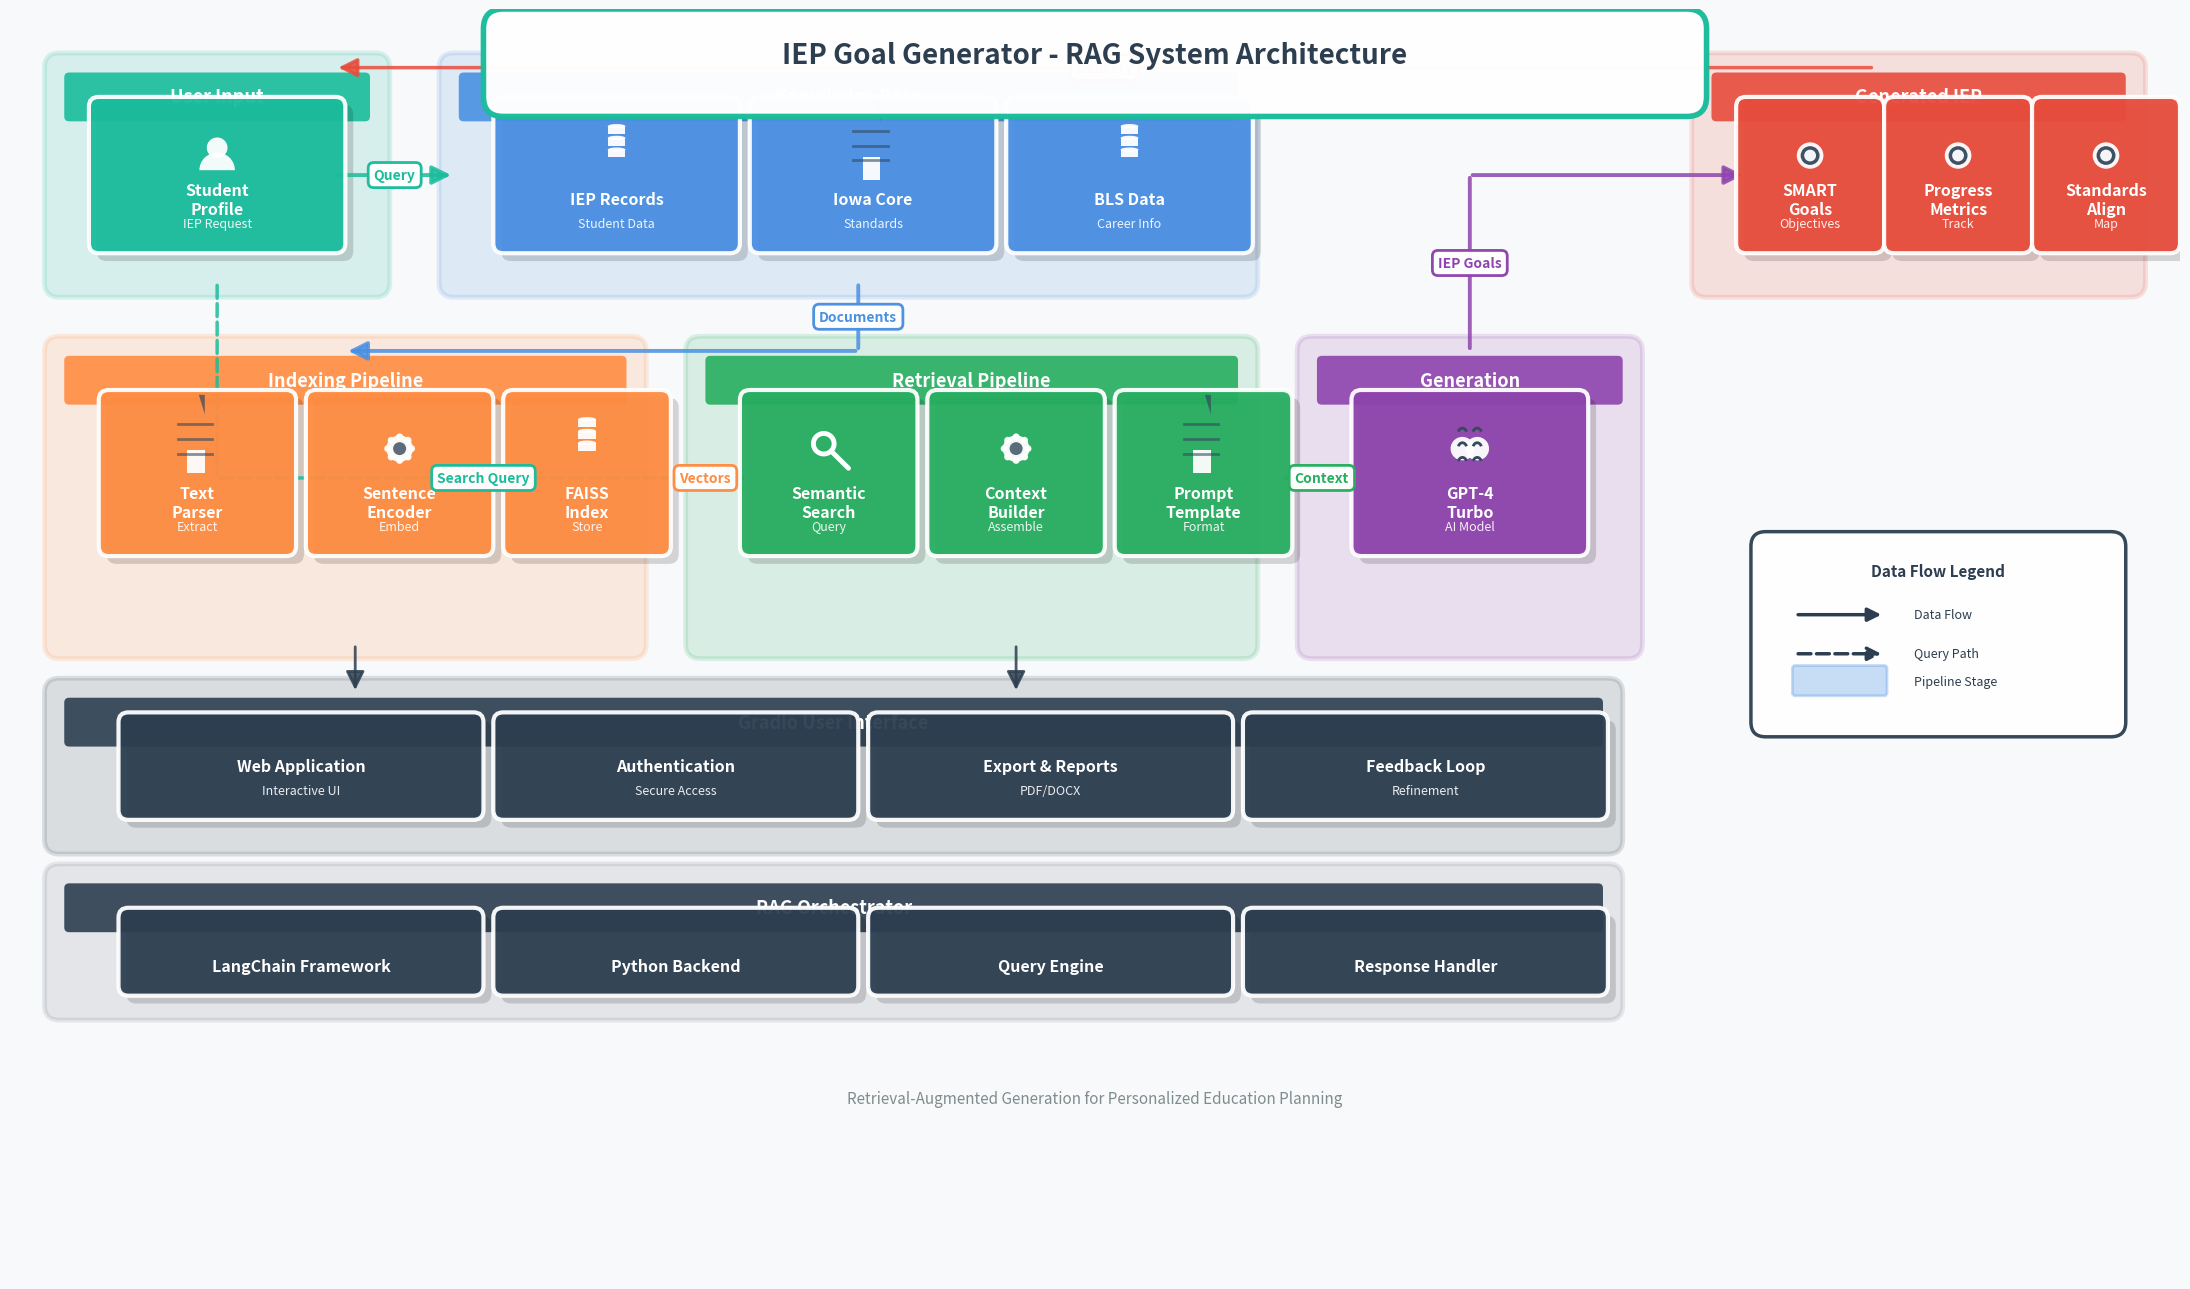

This chart was generated by the following Python code:
import matplotlib.pyplot as plt
import matplotlib.patches as mpatches
from matplotlib.patches import FancyBboxPatch, FancyArrowPatch, Circle, Rectangle, Polygon, Wedge, Arc
import numpy as np

# Create figure with modern gradient background
fig, ax = plt.subplots(figsize=(22, 13), facecolor='#f8f9fa')
ax.set_xlim(0, 22)
ax.set_ylim(0, 13)
ax.axis('off')

# Professional color palette inspired by the references
COLORS = {
    'blue': '#4A90E2',
    'teal': '#1ABC9C',
    'orange': '#FF8C42',
    'purple': '#8E44AD',
    'red': '#E74C3C',
    'green': '#27AE60',
    'navy': '#2C3E50',
    'yellow': '#F39C12',
    'pink': '#E91E63',
}

def draw_container(ax, x, y, width, height, title, color, alpha=0.15):
    """Draw a rounded container box with title"""
    # Container background
    container = FancyBboxPatch(
        (x, y), width, height,
        boxstyle="round,pad=0.15",
        facecolor=color,
        edgecolor=color,
        linewidth=3.5,
        alpha=alpha,
        zorder=0
    )
    ax.add_patch(container)
    
    # Title bar
    title_bar = FancyBboxPatch(
        (x + 0.1, y + height - 0.5), width - 0.2, 0.4,
        boxstyle="round,pad=0.05",
        facecolor=color,
        edgecolor='none',
        linewidth=0,
        alpha=0.9,
        zorder=1
    )
    ax.add_patch(title_bar)
    
    # Title text
    ax.text(x + width/2, y + height - 0.3, title,
            ha='center', va='center',
            fontsize=13, fontweight='bold',
            color='white', zorder=2,
            family='sans-serif')

def draw_component(ax, x, y, width, height, label, color, icon_type=None, subtitle=None):
    """Draw a modern component box with icon and label"""
    # Shadow effect
    shadow = FancyBboxPatch(
        (x + 0.08, y - 0.08), width, height,
        boxstyle="round,pad=0.1",
        facecolor='#000000',
        edgecolor='none',
        alpha=0.15,
        zorder=1
    )
    ax.add_patch(shadow)
    
    # Main box
    box = FancyBboxPatch(
        (x, y), width, height,
        boxstyle="round,pad=0.1",
        facecolor=color,
        edgecolor='white',
        linewidth=3,
        alpha=0.95,
        zorder=2
    )
    ax.add_patch(box)
    
    # Icon at top
    if icon_type:
        icon_y = y + height - 0.5
        draw_icon(ax, x + width/2, icon_y, icon_type, color='white')
    
    # Label
    label_y = y + 0.45 if subtitle else y + height/2 - 0.15
    ax.text(x + width/2, label_y, label,
            ha='center', va='center',
            fontsize=11.5, fontweight='bold',
            color='white', zorder=3,
            family='sans-serif')
    
    # Subtitle
    if subtitle:
        ax.text(x + width/2, y + 0.2, subtitle,
                ha='center', va='center',
                fontsize=9, fontweight='normal',
                color='white', alpha=0.9, zorder=3,
                family='sans-serif', style='italic')

def draw_icon(ax, x, y, icon_type, color='white', size=0.3):
    """Draw modern icons"""
    if icon_type == 'user':
        # User silhouette
        head = Circle((x, y + 0.08), size*0.35, facecolor=color, 
                     edgecolor='none', linewidth=0, zorder=4, alpha=0.95)
        ax.add_patch(head)
        body = Wedge((x, y - 0.15), size*0.6, 0, 180,
                    facecolor=color, edgecolor='none', zorder=4, alpha=0.95)
        ax.add_patch(body)
    
    elif icon_type == 'database':
        # Stacked database cylinders
        for i, offset in enumerate([0, 0.12, 0.24]):
            top = mpatches.Ellipse((x, y + offset + 0.06), size*0.6, size*0.15, 
                                  facecolor=color, edgecolor='none', zorder=4, alpha=0.95)
            rect = Rectangle((x - size*0.3, y + offset - 0.02), size*0.6, 0.08, 
                           facecolor=color, edgecolor='none', zorder=4, alpha=0.95)
            ax.add_patch(rect)
            ax.add_patch(top)
    
    elif icon_type == 'document':
        # Document with lines
        doc = Rectangle((x - size*0.35, y - 0.25), size*0.6, size*0.8, 
                       facecolor=color, edgecolor='none', zorder=4, alpha=0.95, 
                       transform=ax.transData)
        ax.add_patch(doc)
        # Folded corner
        fold_tri = Polygon([(x + size*0.25, y + 0.55), (x + size*0.25, y + 0.35), 
                           (x + size*0.05, y + 0.55)],
                          facecolor='#34495e', edgecolor='none', zorder=4, alpha=0.7)
        ax.add_patch(fold_tri)
        # Lines on doc
        for i in range(3):
            y_line = y - 0.05 + i * 0.15
            ax.plot([x - 0.2, x + 0.15], [y_line, y_line], 
                   color='#34495e', linewidth=2, zorder=4, alpha=0.6)
    
    elif icon_type == 'brain':
        # Brain with details
        left = Circle((x - size*0.25, y), size*0.4, facecolor=color, 
                     edgecolor='none', zorder=4, alpha=0.95)
        right = Circle((x + size*0.25, y), size*0.4, facecolor=color, 
                      edgecolor='none', zorder=4, alpha=0.95)
        ax.add_patch(left)
        ax.add_patch(right)
        # Brain curves
        for offset_y in [-0.15, 0, 0.15]:
            ax.add_patch(Arc((x - size*0.25, y + offset_y), size*0.3, size*0.4, 
                           angle=0, theta1=30, theta2=150,
                           edgecolor='#34495e', linewidth=2, zorder=4))
            ax.add_patch(Arc((x + size*0.25, y + offset_y), size*0.3, size*0.4, 
                           angle=0, theta1=30, theta2=150,
                           edgecolor='#34495e', linewidth=2, zorder=4))
    
    elif icon_type == 'gear':
        # Gear mechanism
        outer = Circle((x, y), size*0.45, facecolor=color, 
                      edgecolor='none', zorder=4, alpha=0.95)
        inner = Circle((x, y), size*0.22, facecolor='#34495e', 
                      edgecolor='none', zorder=4, alpha=0.8)
        ax.add_patch(outer)
        ax.add_patch(inner)
        # Gear teeth
        for angle in [0, 45, 90, 135, 180, 225, 270, 315]:
            rad = np.radians(angle)
            tooth_x = x + size*0.4 * np.cos(rad)
            tooth_y = y + size*0.4 * np.sin(rad)
            tooth = Circle((tooth_x, tooth_y), size*0.12, 
                          facecolor=color, edgecolor='none', zorder=4, alpha=0.95)
            ax.add_patch(tooth)
    
    elif icon_type == 'search':
        # Magnifying glass
        lens = Circle((x - 0.05, y + 0.05), size*0.35, facecolor='none', 
                     edgecolor=color, linewidth=3.5, zorder=4)
        ax.add_patch(lens)
        handle_angle = -45
        rad = np.radians(handle_angle)
        handle_start_x = x - 0.05 + size*0.35 * np.cos(rad)
        handle_start_y = y + 0.05 + size*0.35 * np.sin(rad)
        handle_end_x = handle_start_x + 0.25 * np.cos(rad)
        handle_end_y = handle_start_y + 0.25 * np.sin(rad)
        ax.plot([handle_start_x, handle_end_x], [handle_start_y, handle_end_y], 
               color=color, linewidth=3.5, zorder=4, solid_capstyle='round')
    
    elif icon_type == 'target':
        # Bullseye target
        for i, r in enumerate([0.45, 0.32, 0.2]):
            circle_color = color if i % 2 == 0 else '#34495e'
            target_circle = Circle((x, y), size*r, facecolor=circle_color, 
                                  edgecolor='none', zorder=4, alpha=0.95)
            ax.add_patch(target_circle)

def draw_arrow(ax, x1, y1, x2, y2, label='', style='solid', color='#2C3E50', width=2.8):
    """Draw clean arrow with label"""
    # Determine curve for aesthetics
    dx = x2 - x1
    dy = y2 - y1
    curve = 0.15 if abs(dx) > 3 else 0
    
    connectionstyle = f"arc3,rad={curve}" if curve != 0 else "arc3,rad=0"
    
    arrow = FancyArrowPatch(
        (x1, y1), (x2, y2),
        arrowstyle='-|>',
        connectionstyle=connectionstyle,
        linewidth=width,
        color=color,
        linestyle='--' if style == 'dashed' else '-',
        mutation_scale=28,
        zorder=1,
        alpha=0.85
    )
    ax.add_patch(arrow)
    
    if label:
        mid_x = (x1 + x2) / 2
        mid_y = (y1 + y2) / 2
        
        # Label with background
        bbox_props = dict(boxstyle='round,pad=0.4', facecolor='white', 
                         edgecolor=color, linewidth=2, alpha=0.98)
        ax.text(mid_x, mid_y, label,
                ha='center', va='center',
                fontsize=10, fontweight='600',
                color=color,
                bbox=bbox_props,
                zorder=5,
                family='sans-serif')

def draw_arrow_90deg(ax, x1, y1, x2, y2, label='', style='solid', color='#2C3E50', width=2.8, 
                     bend_point=None, label_pos='mid'):
    """Draw arrow with 90-degree bend"""
    if bend_point:
        # Draw two segments with a 90-degree turn
        # First segment
        arrow1 = FancyArrowPatch(
            (x1, y1), bend_point,
            arrowstyle='-',
            linewidth=width,
            color=color,
            linestyle='--' if style == 'dashed' else '-',
            mutation_scale=28,
            zorder=1,
            alpha=0.85
        )
        ax.add_patch(arrow1)
        
        # Second segment with arrow
        arrow2 = FancyArrowPatch(
            bend_point, (x2, y2),
            arrowstyle='-|>',
            linewidth=width,
            color=color,
            linestyle='--' if style == 'dashed' else '-',
            mutation_scale=28,
            zorder=1,
            alpha=0.85
        )
        ax.add_patch(arrow2)
        
        # Add label at specified position
        if label:
            if label_pos == 'mid':
                label_x = (x1 + x2) / 2
                label_y = (y1 + y2) / 2
            elif label_pos == 'first':
                label_x = (x1 + bend_point[0]) / 2
                label_y = (y1 + bend_point[1]) / 2
            elif label_pos == 'second':
                label_x = (bend_point[0] + x2) / 2
                label_y = (bend_point[1] + y2) / 2
            else:
                label_x, label_y = label_pos
            
            bbox_props = dict(boxstyle='round,pad=0.4', facecolor='white', 
                             edgecolor=color, linewidth=2, alpha=0.98)
            ax.text(label_x, label_y, label,
                    ha='center', va='center',
                    fontsize=10, fontweight='600',
                    color=color,
                    bbox=bbox_props,
                    zorder=5,
                    family='sans-serif')
    else:
        # Fallback to regular arrow
        draw_arrow(ax, x1, y1, x2, y2, label, style, color, width)

# =================== ARCHITECTURE LAYOUT ===================

# 1. USER INPUT (Top Left)
draw_container(ax, 0.5, 10.2, 3.2, 2.2, 'User Input', COLORS['teal'])
draw_component(ax, 0.9, 10.6, 2.4, 1.4, 'Student\nProfile', COLORS['teal'], 
               icon_type='user', subtitle='IEP Request')

# 2. KNOWLEDGE BASE (Top Center)
draw_container(ax, 4.5, 10.2, 8, 2.2, 'Knowledge Base', COLORS['blue'])
draw_component(ax, 5, 10.6, 2.3, 1.4, 'IEP Records', COLORS['blue'], 
               icon_type='database', subtitle='Student Data')
draw_component(ax, 7.6, 10.6, 2.3, 1.4, 'Iowa Core', COLORS['blue'], 
               icon_type='document', subtitle='Standards')
draw_component(ax, 10.2, 10.6, 2.3, 1.4, 'BLS Data', COLORS['blue'], 
               icon_type='database', subtitle='Career Info')

# 3. INDEXING PIPELINE (Middle Left)
draw_container(ax, 0.5, 6.5, 5.8, 3, 'Indexing Pipeline', COLORS['orange'])
draw_component(ax, 1, 7.5, 1.8, 1.5, 'Text\nParser', COLORS['orange'], 
               icon_type='document', subtitle='Extract')
draw_component(ax, 3.1, 7.5, 1.7, 1.5, 'Sentence\nEncoder', COLORS['orange'], 
               icon_type='gear', subtitle='Embed')
draw_component(ax, 5.1, 7.5, 1.5, 1.5, 'FAISS\nIndex', COLORS['orange'], 
               icon_type='database', subtitle='Store')

# 4. RETRIEVAL PIPELINE (Middle Center)
draw_container(ax, 7, 6.5, 5.5, 3, 'Retrieval Pipeline', COLORS['green'])
draw_component(ax, 7.5, 7.5, 1.6, 1.5, 'Semantic\nSearch', COLORS['green'], 
               icon_type='search', subtitle='Query')
draw_component(ax, 9.4, 7.5, 1.6, 1.5, 'Context\nBuilder', COLORS['green'], 
               icon_type='gear', subtitle='Assemble')
draw_component(ax, 11.3, 7.5, 1.6, 1.5, 'Prompt\nTemplate', COLORS['green'], 
               icon_type='document', subtitle='Format')

# 5. GENERATION (Middle Right)
draw_container(ax, 13.2, 6.5, 3.2, 3, 'Generation', COLORS['purple'])
draw_component(ax, 13.7, 7.5, 2.2, 1.5, 'GPT-4\nTurbo', COLORS['purple'], 
               icon_type='brain', subtitle='AI Model')

# 6. OUTPUT (Top Right)
draw_container(ax, 17.2, 10.2, 4.3, 2.2, 'Generated IEP', COLORS['red'])
draw_component(ax, 17.6, 10.6, 1.3, 1.4, 'SMART\nGoals', COLORS['red'], 
               icon_type='target', subtitle='Objectives')
draw_component(ax, 19.1, 10.6, 1.3, 1.4, 'Progress\nMetrics', COLORS['red'], 
               icon_type='target', subtitle='Track')
draw_component(ax, 20.6, 10.6, 1.3, 1.4, 'Standards\nAlign', COLORS['red'], 
               icon_type='target', subtitle='Map')

# 7. INTERFACE (Bottom)
draw_container(ax, 0.5, 4.5, 15.7, 1.5, 'Gradio User Interface', COLORS['navy'])
draw_component(ax, 1.2, 4.8, 3.5, 0.9, 'Web Application', COLORS['navy'], subtitle='Interactive UI')
draw_component(ax, 5, 4.8, 3.5, 0.9, 'Authentication', COLORS['navy'], subtitle='Secure Access')
draw_component(ax, 8.8, 4.8, 3.5, 0.9, 'Export & Reports', COLORS['navy'], subtitle='PDF/DOCX')
draw_component(ax, 12.6, 4.8, 3.5, 0.9, 'Feedback Loop', COLORS['navy'], subtitle='Refinement')

# 8. ORCHESTRATOR (Bottom)
draw_container(ax, 0.5, 2.8, 15.7, 1.3, 'RAG Orchestrator', COLORS['navy'], alpha=0.1)
draw_component(ax, 1.2, 3, 3.5, 0.7, 'LangChain Framework', COLORS['navy'])
draw_component(ax, 5, 3, 3.5, 0.7, 'Python Backend', COLORS['navy'])
draw_component(ax, 8.8, 3, 3.5, 0.7, 'Query Engine', COLORS['navy'])
draw_component(ax, 12.6, 3, 3.5, 0.7, 'Response Handler', COLORS['navy'])

# =================== ARROWS (90-DEGREE BENDS) ===================

# 1. User -> Knowledge Base (straight horizontal)
draw_arrow(ax, 3.3, 11.3, 4.5, 11.3, 'Query', color=COLORS['teal'])

# 2. BLUE ARROW: Knowledge Base -> Indexing (from bottom of KB, straight down, then left to top of indexing)
# From bottom center of Knowledge Base, down then left
kb_bottom_x = 8.6
kb_bottom_y = 10.2
indexing_top_x = 3.4
indexing_top_y = 9.5
bend_blue = (kb_bottom_x, indexing_top_y)  # Go down to indexing level, then left
draw_arrow_90deg(ax, kb_bottom_x, kb_bottom_y, indexing_top_x, indexing_top_y, 
                 'Documents', color=COLORS['blue'], bend_point=bend_blue, label_pos='first')

# 3. Indexing -> Retrieval (horizontal from FAISS to Semantic Search)
draw_arrow(ax, 6.6, 8.2, 7.5, 8.2, 'Vectors', color=COLORS['orange'])

# 4. BROKEN ARROW: User -> Retrieval (down from user, then right to retrieval at side)
user_start_x = 2.1
user_start_y = 10.2
retrieval_left_x = 7.5
retrieval_left_y = 8.2
bend_dashed = (user_start_x, retrieval_left_y)  # Go down first, then right
draw_arrow_90deg(ax, user_start_x, user_start_y, retrieval_left_x, retrieval_left_y, 
                 'Search Query', style='dashed', color=COLORS['teal'], width=2.5, 
                 bend_point=bend_dashed, label_pos='second')

# 5. Retrieval -> Generation (straight horizontal)
draw_arrow(ax, 12.9, 8.2, 13.7, 8.2, 'Context', color=COLORS['green'])

# 6. VIOLET ARROW: Generation -> Output (from top of generation, up then right to side of output)
gen_top_x = 14.8
gen_top_y = 9.5
output_left_x = 17.6
output_left_y = 11.3
bend_purple = (gen_top_x, output_left_y)  # Go up first, then right
draw_arrow_90deg(ax, gen_top_x, gen_top_y, output_left_x, output_left_y, 
                 'IEP Goals', color=COLORS['purple'], bend_point=bend_purple, label_pos='first')

# 7. RED ARROW: Output -> User (from top of output, go up then left along top level)
output_top_x = 18.9
output_top_y = 12.4
user_right_x = 3.3
user_right_y = 12.4
bend_red = (output_top_x, user_right_y)  # Stay at top level, go left
draw_arrow_90deg(ax, output_top_x, output_top_y, user_right_x, user_right_y, 
                 'Delivery', color=COLORS['red'], width=2.5, bend_point=bend_red, label_pos='mid')

# 8. Interface connections (vertical to UI layer)
draw_arrow(ax, 3.5, 6.5, 3.5, 6.0, '', color=COLORS['navy'], width=2)
draw_arrow(ax, 10.2, 6.5, 10.2, 6.0, '', color=COLORS['navy'], width=2)

# =================== LEGEND ===================
legend_x = 17.8
legend_y = 7.5

# Legend box
legend_box = FancyBboxPatch(
    (legend_x, legend_y - 1.8), 3.5, 1.8,
    boxstyle="round,pad=0.15",
    facecolor='white',
    edgecolor=COLORS['navy'],
    linewidth=2.5,
    alpha=0.95,
    zorder=3
)
ax.add_patch(legend_box)

ax.text(legend_x + 1.75, legend_y - 0.3, 'Data Flow Legend', 
        fontsize=11, fontweight='bold', ha='center',
        color=COLORS['navy'], family='sans-serif', zorder=4)

# Solid arrow
arrow_solid = FancyArrowPatch((legend_x + 0.3, legend_y - 0.7), (legend_x + 1.2, legend_y - 0.7),
                             arrowstyle='-|>', linewidth=2.5, color=COLORS['navy'], 
                             mutation_scale=20, zorder=4)
ax.add_patch(arrow_solid)
ax.text(legend_x + 1.5, legend_y - 0.7, 'Data Flow', fontsize=9, va='center',
        color=COLORS['navy'], family='sans-serif', zorder=4)

# Dashed arrow
arrow_dash = FancyArrowPatch((legend_x + 0.3, legend_y - 1.1), (legend_x + 1.2, legend_y - 1.1),
                            arrowstyle='-|>', linewidth=2.5, color=COLORS['navy'], 
                            linestyle='--', mutation_scale=20, zorder=4)
ax.add_patch(arrow_dash)
ax.text(legend_x + 1.5, legend_y - 1.1, 'Query Path', fontsize=9, va='center',
        color=COLORS['navy'], family='sans-serif', zorder=4)

# Container example
mini_container = FancyBboxPatch((legend_x + 0.3, legend_y - 1.5), 0.9, 0.25,
                               boxstyle="round,pad=0.03",
                               facecolor=COLORS['blue'], edgecolor=COLORS['blue'],
                               linewidth=2, alpha=0.3, zorder=4)
ax.add_patch(mini_container)
ax.text(legend_x + 1.5, legend_y - 1.38, 'Pipeline Stage', fontsize=9, va='center',
        color=COLORS['navy'], family='sans-serif', zorder=4)

# =================== TITLE ===================
title_box = FancyBboxPatch(
    (5, 12.1), 12, 0.7,
    boxstyle="round,pad=0.2",
    facecolor='white',
    edgecolor=COLORS['teal'],
    linewidth=4,
    alpha=0.98,
    zorder=6
)
ax.add_patch(title_box)

ax.text(11, 12.45, 'IEP Goal Generator - RAG System Architecture', 
        fontsize=20, fontweight='bold', ha='center',
        color=COLORS['navy'],
        zorder=7, family='sans-serif')

# Subtitle
ax.text(11, 1.8, 'Retrieval-Augmented Generation for Personalized Education Planning', 
        fontsize=11, fontweight='normal', ha='center', style='italic',
        color='#7f8c8d', zorder=7, family='sans-serif')

# =================== SAVE ===================
plt.tight_layout()
plt.savefig('rag_architecture.png', dpi=300, bbox_inches='tight', facecolor='#f8f9fa')
plt.savefig('rag_architecture.svg', format='svg', bbox_inches='tight', facecolor='#f8f9fa')

print("\n" + "="*65)
print("  ✨ Unique Professional IEP RAG Architecture Generated! ✨")
print("="*65)
print("  Files created:")
print("    📄 rag_architecture.png (300 DPI - Print Quality)")
print("    📄 rag_architecture.svg (Vector - Infinite Scale)")
print("="*65)
print("  Design Features:")
print("    ✓ Modular container-based layout")
print("    ✓ Clean left-to-right pipeline flow")
print("    ✓ No crossing arrows - clear data paths")
print("    ✓ Modern icons with shadows and depth")
print("    ✓ Professional color-coded sections")
print("    ✓ Publication-ready aesthetics")
print("="*65)
